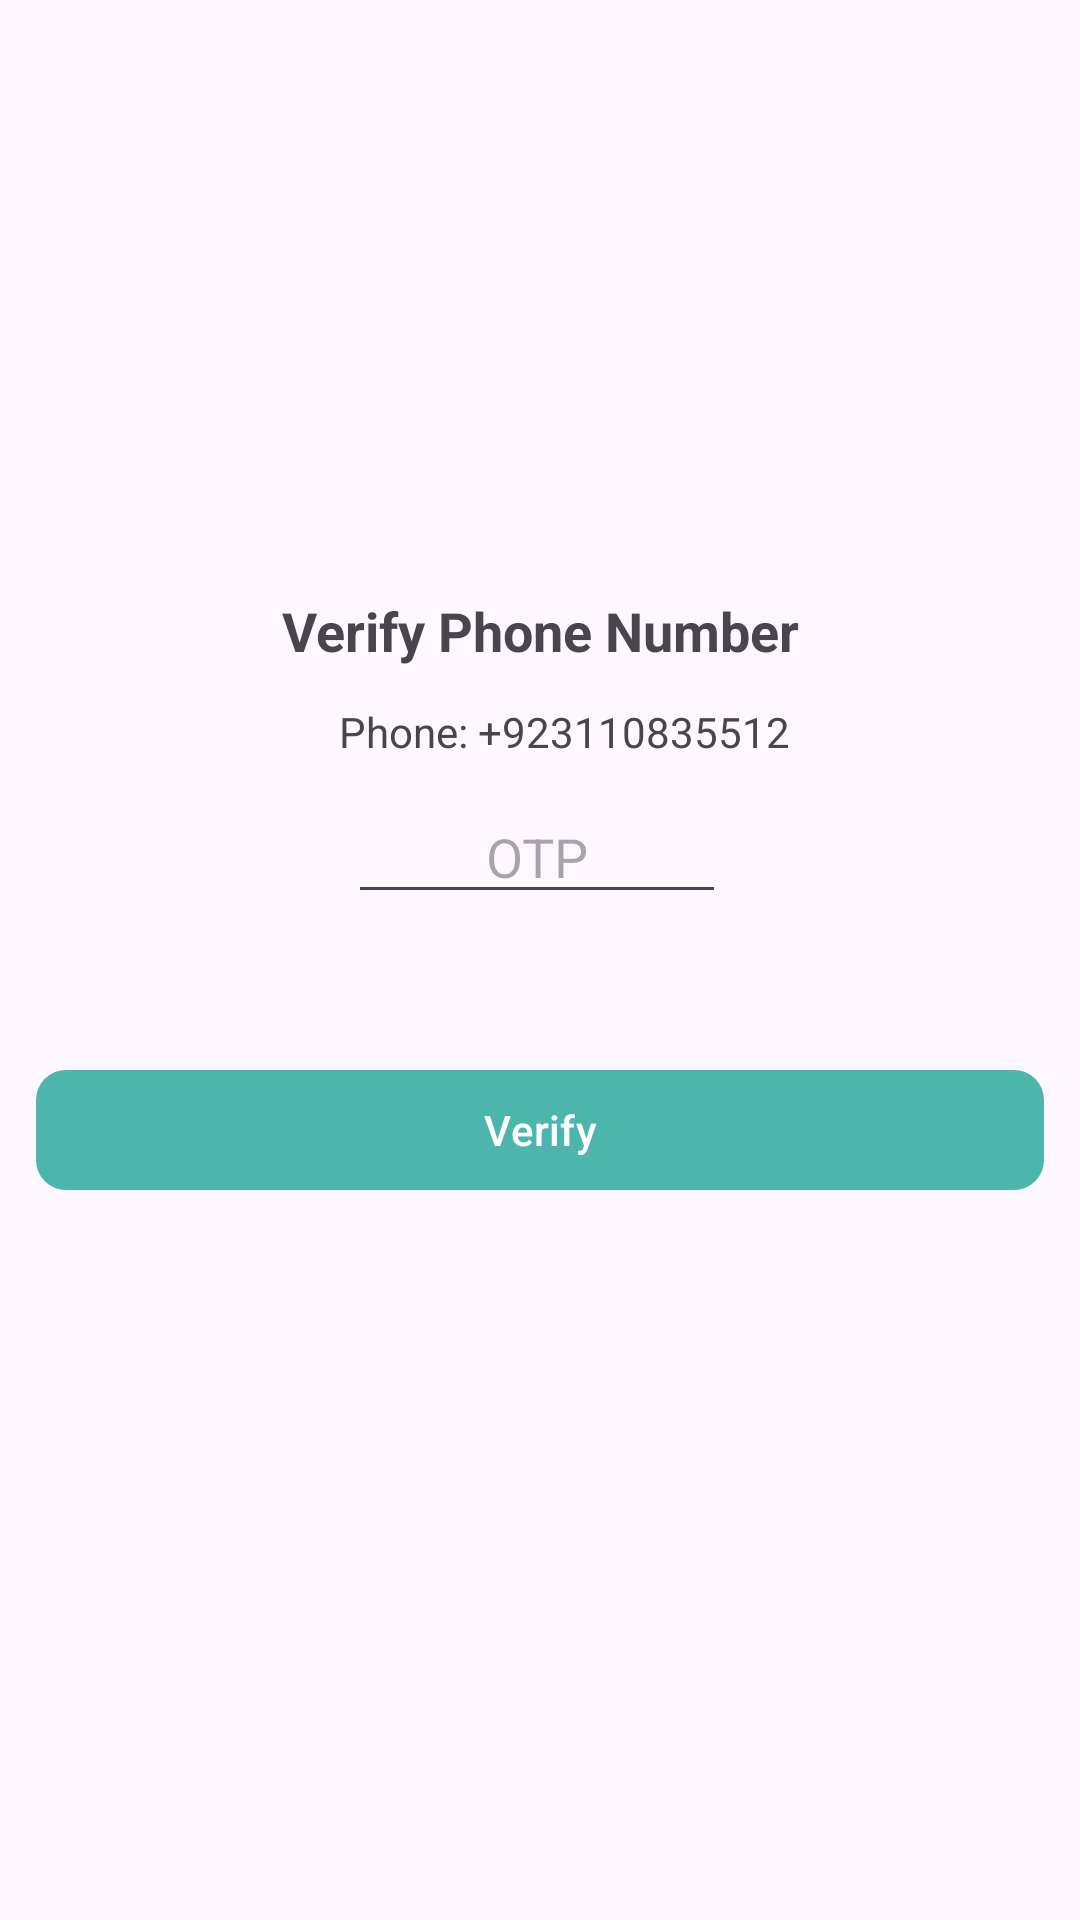

The Android layout XML behind this screen, and the referenced resources:
<!-- AndroidManifest.xml: application theme Theme.ChatNAPPSummers -->
<!-- res/layout/activity_otpverification.xml -->
<?xml version="1.0" encoding="utf-8"?>
<androidx.constraintlayout.widget.ConstraintLayout xmlns:android="http://schemas.android.com/apk/res/android"
    xmlns:app="http://schemas.android.com/apk/res-auto"
    xmlns:tools="http://schemas.android.com/tools"
    android:id="@+id/main"
    android:layout_width="match_parent"
    android:layout_height="match_parent"
    tools:context=".OTPVerificationActivity">


    <ImageView
        android:id="@+id/imageView"
        android:layout_width="50dp"
        android:layout_height="50dp"
        android:layout_marginTop="140dp"
        android:src="@drawable/ic_home_black_24dp"
        app:layout_constraintEnd_toEndOf="parent"
        app:layout_constraintHorizontal_bias="0.498"
        app:layout_constraintStart_toStartOf="parent"
        app:layout_constraintTop_toTopOf="parent" />


    <TextView
        android:id="@+id/textView"
        android:layout_width="match_parent"
        android:layout_height="wrap_content"
        android:layout_marginTop="8dp"
        android:text="Verify Phone Number"
        android:textAlignment="center"
        android:textSize="18sp"
        android:textStyle="bold"
        app:layout_constraintStart_toStartOf="parent"
        app:layout_constraintTop_toBottomOf="@+id/imageView" />


    <TextView
        android:id="@+id/tvUserPhoneNumber"
        android:layout_width="match_parent"
        android:layout_height="wrap_content"
        android:layout_marginStart="16dp"
        android:layout_marginTop="12dp"
        android:text="Phone: +923110835512"
        android:textAlignment="center"
        android:textSize="14sp"
        app:layout_constraintStart_toStartOf="parent"
        app:layout_constraintTop_toBottomOf="@+id/textView" />

    
    
    
    
    
    
    
    
    
    
    
    
    
    
    
    
    


    <EditText
        android:id="@+id/etOTP"
        android:layout_width="wrap_content"
        android:layout_height="wrap_content"
        android:layout_marginHorizontal="30dp"
        android:layout_marginTop="10dp"
        android:hint="OTP"
        android:ems="6"
        android:textAlignment="center"
        app:layout_constraintEnd_toEndOf="parent"
        app:layout_constraintHorizontal_bias="0.494"
        app:layout_constraintStart_toStartOf="parent"
        app:layout_constraintTop_toBottomOf="@+id/tvUserPhoneNumber" />

    <com.google.android.material.button.MaterialButton
        android:id="@+id/btnVerifyOTP"
        android:layout_width="match_parent"
        android:layout_height="wrap_content"
        android:layout_marginHorizontal="12dp"
        android:layout_marginTop="48dp"
        android:text="Verify"
        app:cornerRadius="10dp"
        app:layout_constraintEnd_toEndOf="parent"
        app:layout_constraintStart_toStartOf="parent"
        app:layout_constraintTop_toBottomOf="@+id/etOTP" />


</androidx.constraintlayout.widget.ConstraintLayout>
<!-- resources referenced by this layout -->
<resources>
  <color name="trying">#4DB6AC</color>
  <style name="Theme.ChatNAPPSummers" parent="Theme.Material3.Light.NoActionBar">
          
          <item name="colorPrimary">@color/trying</item>
          <item name="colorPrimaryVariant">@color/light_blue_500</item>
          <item name="colorOnPrimary">@color/white</item>
          
          <item name="colorSecondary">@color/teal_200</item>
          <item name="colorSecondaryVariant">@color/teal_700</item>
          <item name="colorOnSecondary">@color/black</item>
          
          <item name="android:statusBarColor">?attr/colorPrimaryVariant</item>
          
      </style>
  <color name="light_blue_500">#40c4ff</color>
  <color name="white">#FFFFFFFF</color>
  <color name="teal_200">#FF03DAC5</color>
  <color name="teal_700">#FF018786</color>
  <color name="black">#FF000000</color>
</resources>
